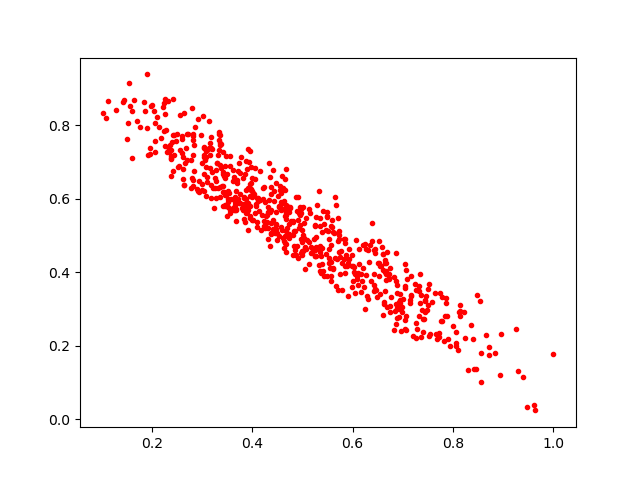

Data behind this chart, as committed beside it:
0.57350063, 0.5016927
0.5421, 0.389
0.6459, 0.3527
0.7774, 0.2664
0.8553, 0.181
0.5267, 0.4675
0.5933, 0.4357
0.1652, 0.8684
0.1965, 0.7227
0.5088, 0.4881
0.2996, 0.6974
0.4367, 0.5682
0.4729, 0.5324
0.4477, 0.5285
0.7208, 0.2261
0.2829, 0.7596
0.5499, 0.3912
0.4814, 0.538
0.265, 0.6382
0.5919, 0.4638
0.2298, 0.726
0.4415, 0.6783
0.187, 0.8383
0.5347, 0.4717
0.7814, 0.2136
0.6386, 0.5333
0.5601, 0.5091
0.2429, 0.675
0.468, 0.5545
0.654, 0.4162
0.5577, 0.4737
0.5719, 0.4543
0.5405, 0.4038
0.6842, 0.2947
0.9466, 0.03288
0.3764, 0.5879
0.8566, 0.1015
0.8665, 0.2307
0.5348, 0.4044
0.3553, 0.5624
0.3075, 0.6855
0.4674, 0.5436
0.572, 0.4894
0.6304, 0.4601
0.6992, 0.3069
0.5855, 0.3974
0.3043, 0.6671
0.1901, 0.9382
0.6922, 0.2996
0.5646, 0.604
0.4959, 0.5595
0.2801, 0.6553
0.4185, 0.5148
0.4516, 0.6075
0.7784, 0.3318
0.687, 0.4518
0.3699, 0.6439
0.3426, 0.6681
0.5345, 0.5473
0.3486, 0.7174
0.7332, 0.2821
... 593 more rows
